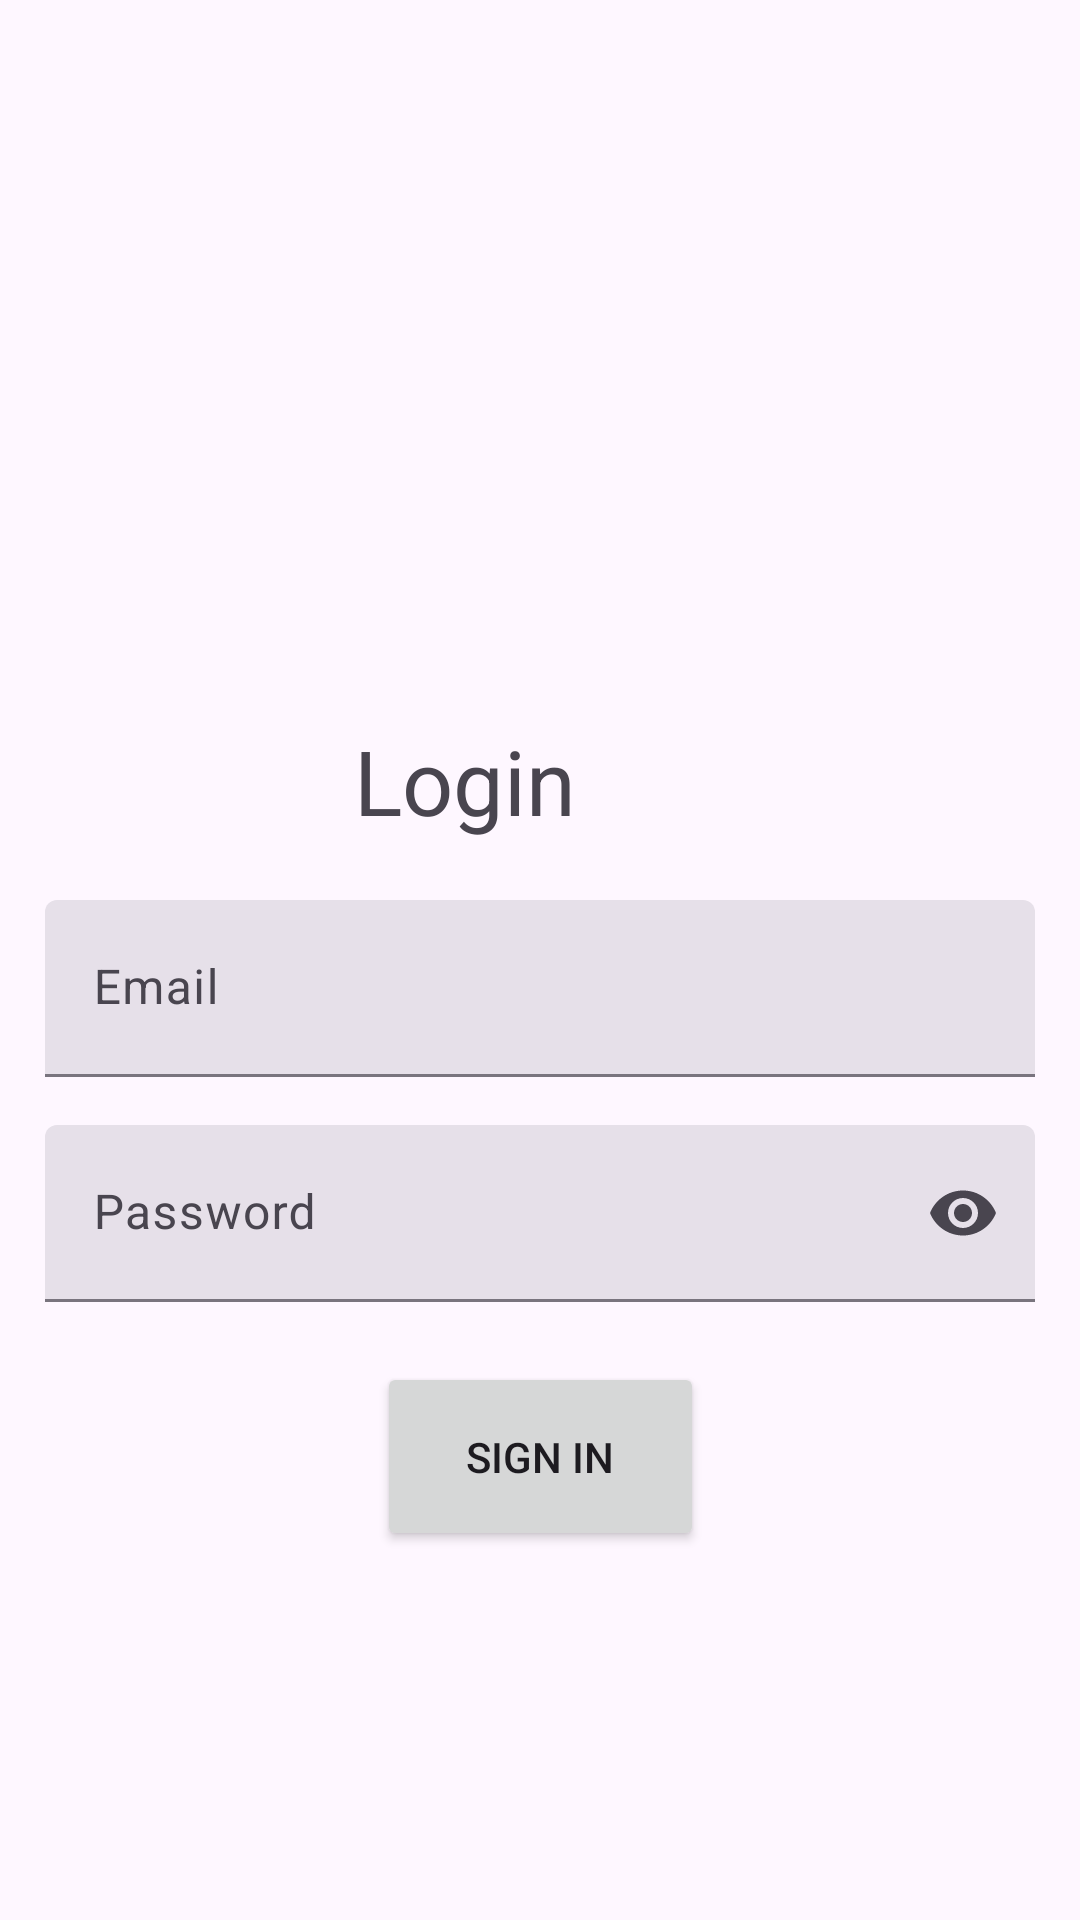

The Android layout XML behind this screen, and the referenced resources:
<!-- AndroidManifest.xml: application theme Theme.LAB7_20200334_IOT -->
<!-- res/layout/activity_login.xml -->
<?xml version="1.0" encoding="utf-8"?>
<androidx.constraintlayout.widget.ConstraintLayout xmlns:android="http://schemas.android.com/apk/res/android"
    xmlns:app="http://schemas.android.com/apk/res-auto"
    xmlns:tools="http://schemas.android.com/tools"
    android:layout_width="match_parent"
    android:layout_height="match_parent"
    tools:context=".LoginActivity">


    <com.google.android.material.textfield.TextInputLayout
        android:id="@+id/emailspace"
        style="?attr/textInputFilledStyle"
        android:layout_width="330dp"
        android:layout_height="59dp"
        android:layout_marginStart="16dp"
        android:layout_marginTop="300dp"
        android:layout_marginEnd="16dp"
        android:hint="Email"
        app:layout_constraintTop_toTopOf="parent"
        app:layout_constraintEnd_toEndOf="parent"
        app:layout_constraintHorizontal_bias="0.51"
        app:layout_constraintStart_toStartOf="parent">

        <com.google.android.material.textfield.TextInputEditText
            android:id="@+id/email"
            android:layout_width="match_parent"
            android:layout_height="match_parent" />

    </com.google.android.material.textfield.TextInputLayout>

    <com.google.android.material.textfield.TextInputLayout
        android:id="@+id/passwordspace"
        style="?attr/textInputFilledStyle"
        android:layout_width="330dp"
        android:layout_height="59dp"
        android:layout_marginStart="16dp"
        android:layout_marginTop="16dp"
        android:layout_marginEnd="16dp"
        android:hint="Password"
        app:endIconMode="password_toggle"
        app:layout_constraintEnd_toEndOf="parent"
        app:layout_constraintHorizontal_bias="0.51"
        app:layout_constraintStart_toStartOf="parent"
        app:layout_constraintTop_toBottomOf="@+id/emailspace">

        <com.google.android.material.textfield.TextInputEditText
            android:id="@+id/password"
            android:layout_width="match_parent"
            android:layout_height="match_parent"
            android:inputType="textPassword" />

    </com.google.android.material.textfield.TextInputLayout>



    <Button
        android:id="@+id/loginBtn"
        android:layout_width="109dp"
        android:layout_height="63dp"
        android:layout_marginTop="20dp"
        android:text="Sign in"
        app:layout_constraintEnd_toEndOf="parent"
        app:layout_constraintStart_toStartOf="parent"
        app:layout_constraintTop_toBottomOf="@id/passwordspace" />

    <TextView
        android:id="@+id/logintitle"
        android:layout_width="wrap_content"
        android:layout_height="wrap_content"
        android:layout_marginTop="240dp"
        android:layout_marginEnd="168dp"
        android:text="Login"
        android:textSize="30sp"
        app:layout_constraintBottom_toTopOf="@+id/emailspace"
        app:layout_constraintEnd_toEndOf="parent"
        app:layout_constraintTop_toTopOf="parent"
        app:layout_constraintVertical_bias="0.0" />
</androidx.constraintlayout.widget.ConstraintLayout>
<!-- resources referenced by this layout -->
<resources>
  <style name="Theme.LAB7_20200334_IOT" parent="Base.Theme.LAB7_20200334_IOT" />
  <style name="Base.Theme.LAB7_20200334_IOT" parent="Theme.Material3.DayNight.NoActionBar">
          
          
      </style>
</resources>
